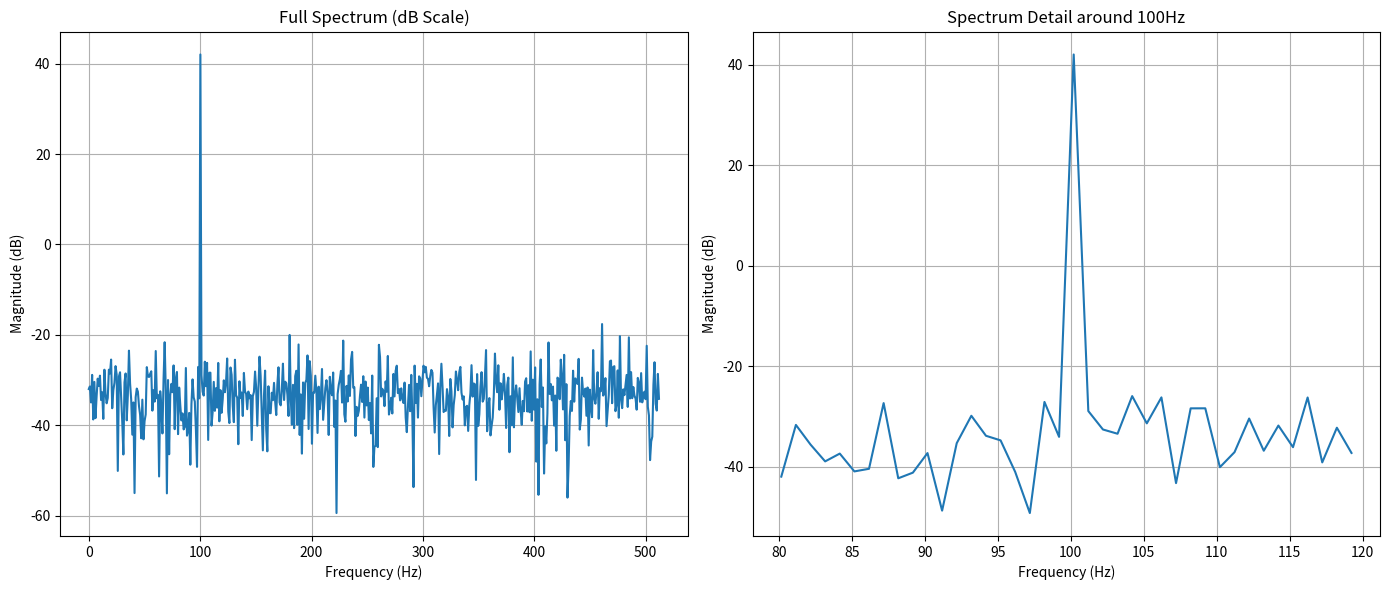

Here is the Python script that generated this plot:
import numpy as np
import matplotlib.pyplot as plt


def generate_optimized_twiddle_factors(N, bit_width=8):
    """
    生成优化的1024点FFT旋转因子

    参数:
        N: FFT点数
        bit_width: 旋转因子位宽

    返回:
        twiddle_real: 旋转因子实部(整数)
        twiddle_imag: 旋转因子虚部(整数)
    """
    n = np.arange(N)
    k = n.reshape((N, 1))

    # 计算精确的旋转因子
    angles = -2 * np.pi * k * n / N
    twiddle_real = np.cos(angles)
    twiddle_imag = np.sin(angles)

    # 优化量化方法 - 对称量化
    max_val = 2 ** (bit_width - 1) - 1
    twiddle_real = np.round(twiddle_real * max_val).astype(np.int32)
    twiddle_imag = np.round(twiddle_imag * max_val).astype(np.int32)

    return twiddle_real, twiddle_imag


def write_to_mif(twiddle_real, twiddle_imag, filename, bit_width=8):
    """
    将旋转因子写入MIF文件

    参数:
        twiddle_real: 旋转因子实部
        twiddle_imag: 旋转因子虚部
        filename: 输出的MIF文件名
        bit_width: 数据位宽
    """
    N = twiddle_real.shape[0]
    max_addr = N * N - 1
    max_val = 2 ** bit_width - 1

    with open(filename, 'w') as f:
        # 写入MIF文件头
        f.write("-- FFT Twiddle Factors Memory Initialization File\n")
        f.write(f"-- Generated for {N}-point FFT with {bit_width}-bit precision\n\n")
        f.write(f"DEPTH = {N * N};  -- The size of memory in words\n")
        f.write(f"WIDTH = {bit_width * 2};  -- The size of data in bits\n")
        f.write("ADDRESS_RADIX = DEC;\n")
        f.write("DATA_RADIX = HEX;\n")
        f.write("CONTENT BEGIN\n")

        # 写入数据内容
        addr = 0
        for i in range(N):
            for j in range(N):
                # 获取实部和虚部值(转换为无符号)
                re = twiddle_real[i, j] & 0xFF
                im = twiddle_imag[i, j] & 0xFF

                # 组合实部和虚部(实部在高位，虚部在低位)
                combined = (re << bit_width) | im

                # 写入到文件
                f.write(f"{addr} : {combined:04X};\n")
                addr += 1

        f.write("END;\n")

    print(f"Successfully wrote twiddle factors to {filename}")


def write_separate_mif(twiddle_real, twiddle_imag, real_filename, imag_filename, bit_width=8):
    """
    将实部和虚部分别写入两个MIF文件

    参数:
        twiddle_real: 旋转因子实部
        twiddle_imag: 旋转因子虚部
        real_filename: 实部MIF文件名
        imag_filename: 虚部MIF文件名
        bit_width: 数据位宽
    """
    N = twiddle_real.shape[0]

    # 写入实部文件
    with open(real_filename, 'w') as f:
        f.write("-- FFT Twiddle Factors (Real Part)\n")
        f.write(f"-- Generated for {N}-point FFT with {bit_width}-bit precision\n\n")
        f.write(f"DEPTH = {N * N};\n")
        f.write(f"WIDTH = {bit_width};\n")
        f.write("ADDRESS_RADIX = DEC;\n")
        f.write("DATA_RADIX = HEX;\n")
        f.write("CONTENT BEGIN\n")

        addr = 0
        for i in range(N):
            for j in range(N):
                val = twiddle_real[i, j] & 0xFF
                f.write(f"{addr} : {val:02X};\n")
                addr += 1

        f.write("END;\n")

    # 写入虚部文件
    with open(imag_filename, 'w') as f:
        f.write("-- FFT Twiddle Factors (Imaginary Part)\n")
        f.write(f"-- Generated for {N}-point FFT with {bit_width}-bit precision\n\n")
        f.write(f"DEPTH = {N * N};\n")
        f.write(f"WIDTH = {bit_width};\n")
        f.write("ADDRESS_RADIX = DEC;\n")
        f.write("DATA_RADIX = HEX;\n")
        f.write("CONTENT BEGIN\n")

        addr = 0
        for i in range(N):
            for j in range(N):
                val = twiddle_imag[i, j] & 0xFF
                f.write(f"{addr} : {val:02X};\n")
                addr += 1

        f.write("END;\n")

    print(f"Successfully wrote real part to {real_filename}")
    print(f"Successfully wrote imaginary part to {imag_filename}")

def generate_test_signal(N, signal_freq=100, fs=1024, bit_width=8):
    """
    生成优化的测试信号

    参数:
        N: 点数
        signal_freq: 信号频率
        fs: 采样率
        bit_width: ADC位宽

    返回:
        signal_quantized: 量化后的信号
    """
    t = np.arange(N) / fs
    signal = np.sin(2 * np.pi * signal_freq * t)

    # 优化量化 - 添加抖动(dithering)减少量化噪声
    dither = np.random.uniform(-0.5, 0.5, N)
    signal_dithered = signal * (2 ** (bit_width - 1) - 1) + dither

    # 量化并确保在范围内
    signal_quantized = np.clip(np.round(signal_dithered), -2 ** (bit_width - 1), 2 ** (bit_width - 1) - 1)
    return signal_quantized.astype(np.int32)


def optimized_fft(signal, twiddle_real, twiddle_imag, N):
    """
    优化的FFT实现

    参数:
        signal: 输入信号
        twiddle_real: 旋转因子实部
        twiddle_imag: 旋转因子虚部
        N: FFT点数

    返回:
        spectrum: FFT结果
    """
    spectrum = np.zeros(N, dtype=np.complex128)
    scale_factor = 1.0 / (2 ** 7)  # 8位旋转因子的缩放因子

    for k in range(N):
        for n in range(N):
            # 使用预计算的旋转因子并考虑量化效应
            re = twiddle_real[k, n] * scale_factor
            im = twiddle_imag[k, n] * scale_factor
            spectrum[k] += signal[n] * (re + 1j * im)

    return spectrum


def analyze_spectrum(spectrum, fs=1024, signal_freq=100):
    """
    详细分析频谱

    参数:
        spectrum: FFT结果
        fs: 采样率
        signal_freq: 信号频率
    """
    N = len(spectrum)
    freq = np.linspace(0, fs / 2, N // 2)
    magnitude = np.abs(spectrum[:N // 2]) / (N / 2)

    plt.figure(figsize=(14, 6))

    # 绘制整个频谱
    plt.subplot(1, 2, 1)
    plt.plot(freq, 20 * np.log10(magnitude + 1e-12))
    plt.title('Full Spectrum (dB Scale)')
    plt.xlabel('Frequency (Hz)')
    plt.ylabel('Magnitude (dB)')
    plt.grid(True)

    # 绘制信号频率附近的细节
    plt.subplot(1, 2, 2)
    idx = np.abs(freq - signal_freq).argmin()
    window = 20  # 显示信号频率附近的+/-20个bin
    low = max(0, idx - window)
    high = min(len(freq), idx + window)

    plt.plot(freq[low:high], 20 * np.log10(magnitude[low:high] + 1e-12))
    plt.title(f'Spectrum Detail around {signal_freq}Hz')
    plt.xlabel('Frequency (Hz)')
    plt.ylabel('Magnitude (dB)')
    plt.grid(True)

    plt.tight_layout()
    plt.show()

    # 计算并显示SNR
    signal_bin = idx
    noise_bins = np.concatenate([np.arange(low, signal_bin - 2), np.arange(signal_bin + 3, high)])
    signal_power = magnitude[signal_bin] ** 2
    noise_power = np.mean(magnitude[noise_bins] ** 2)
    snr = 10 * np.log10(signal_power / noise_power)
    print(f"Estimated SNR: {snr:.2f} dB")


# 主程序
if __name__ == "__main__":
    N = 1024
    bit_width = 8
    signal_freq = 100
    fs = 1024

    print("Generating optimized twiddle factors...")
    twiddle_real, twiddle_imag = generate_optimized_twiddle_factors(N, bit_width)


    print("\nWriting combined twiddle factors to MIF file...")
    write_to_mif(twiddle_real, twiddle_imag, "twiddle_factors_combined.mif", bit_width)


    print("\nWriting separate twiddle factors to MIF files...")
    write_separate_mif(twiddle_real, twiddle_imag,
                       "twiddle_real.mif", "twiddle_imag.mif", bit_width)

    print("Generating test signal with dithering...")
    test_signal = generate_test_signal(N, signal_freq, fs, bit_width)

    print("Performing FFT with generated twiddle factors...")
    spectrum = optimized_fft(test_signal, twiddle_real, twiddle_imag, N)

    print("Analyzing spectrum...")
    analyze_spectrum(spectrum, fs, signal_freq)
